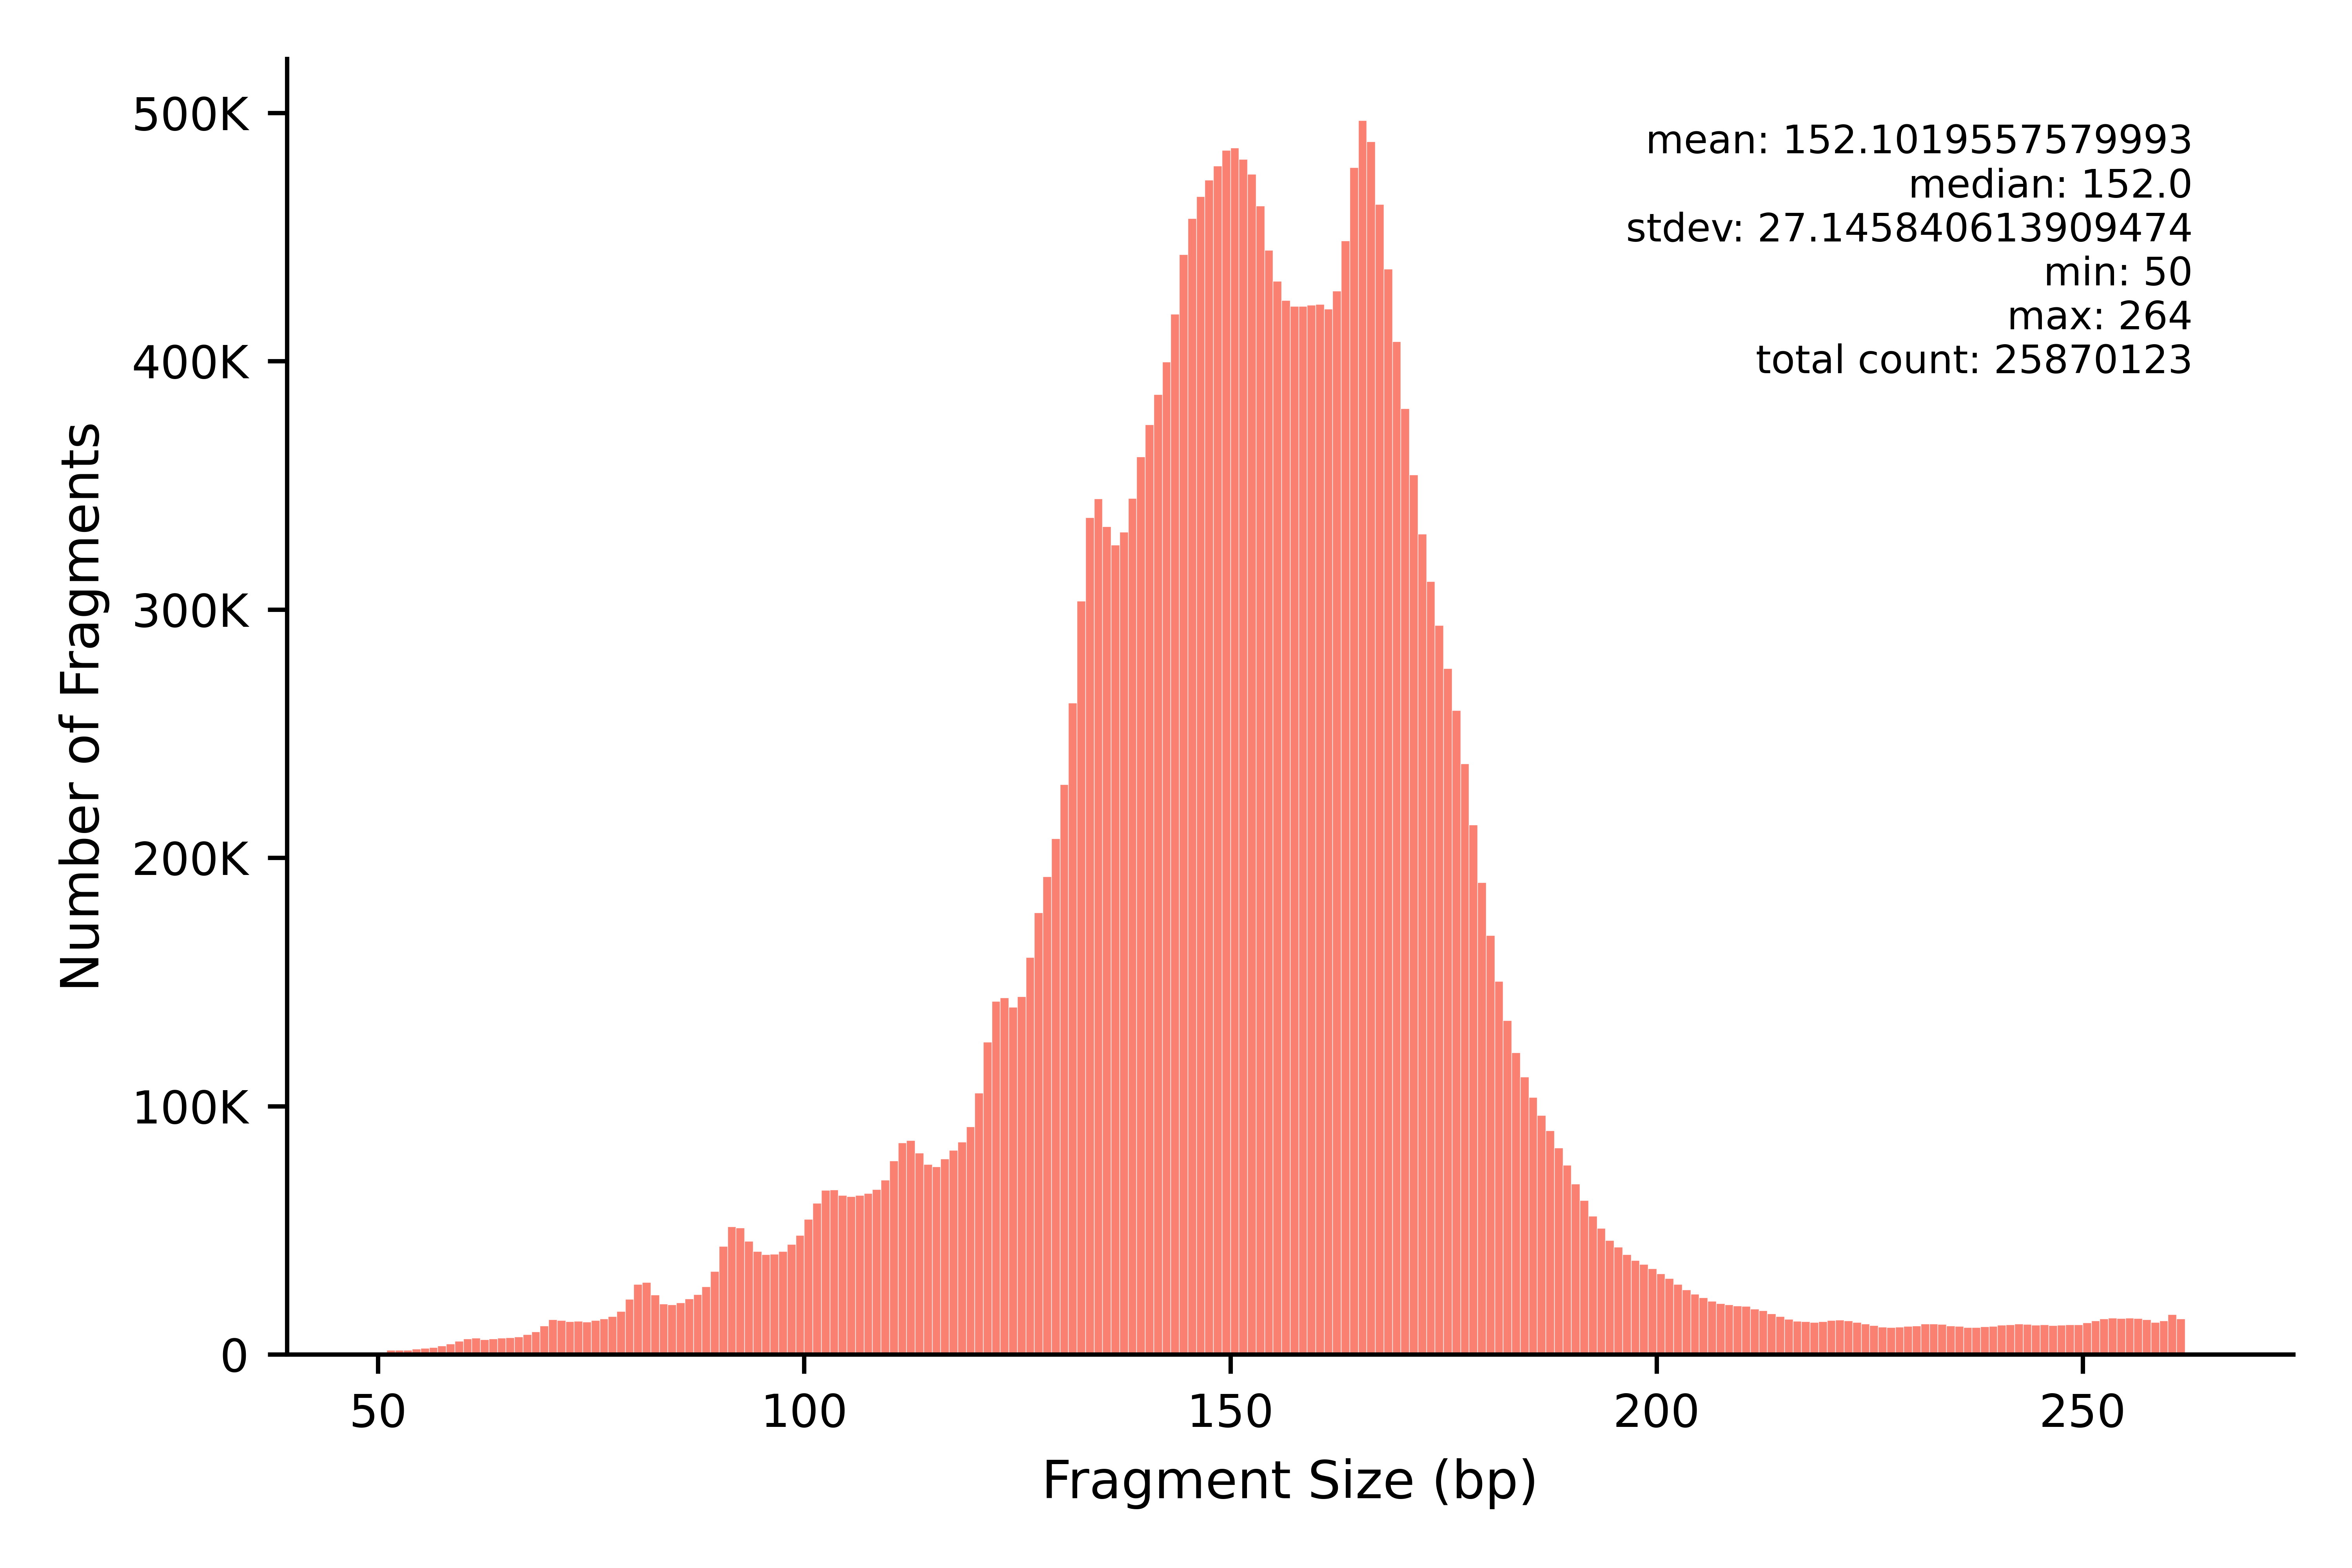

Data behind this chart, as committed beside it:
min	max	count
50	50	74
51	51	1726
52	52	1773
53	53	1843
54	54	2175
55	55	2560
56	56	2867
57	57	3459
58	58	4331
59	59	5454
60	60	6423
61	61	6677
62	62	6081
63	63	6272
64	64	6616
65	65	6872
66	66	7146
67	67	8010
68	68	9128
69	69	11540
70	70	14012
71	71	13802
72	72	13351
73	73	13455
74	74	13120
75	75	13790
76	76	14380
77	77	15280
78	78	17342
79	79	22257
80	80	28285
81	81	29153
82	82	24027
83	83	20445
84	84	20145
85	85	20806
86	86	22383
87	87	24184
88	88	27386
89	89	33432
90	90	43561
91	91	51451
92	92	51018
93	93	45711
94	94	41512
95	95	40326
96	96	40418
97	97	41592
98	98	44470
99	99	48001
100	100	54475
101	101	60906
102	102	66113
103	103	66418
104	104	64117
105	105	63596
106	106	64125
107	107	64932
108	108	66555
109	109	70304
... 155 more rows
